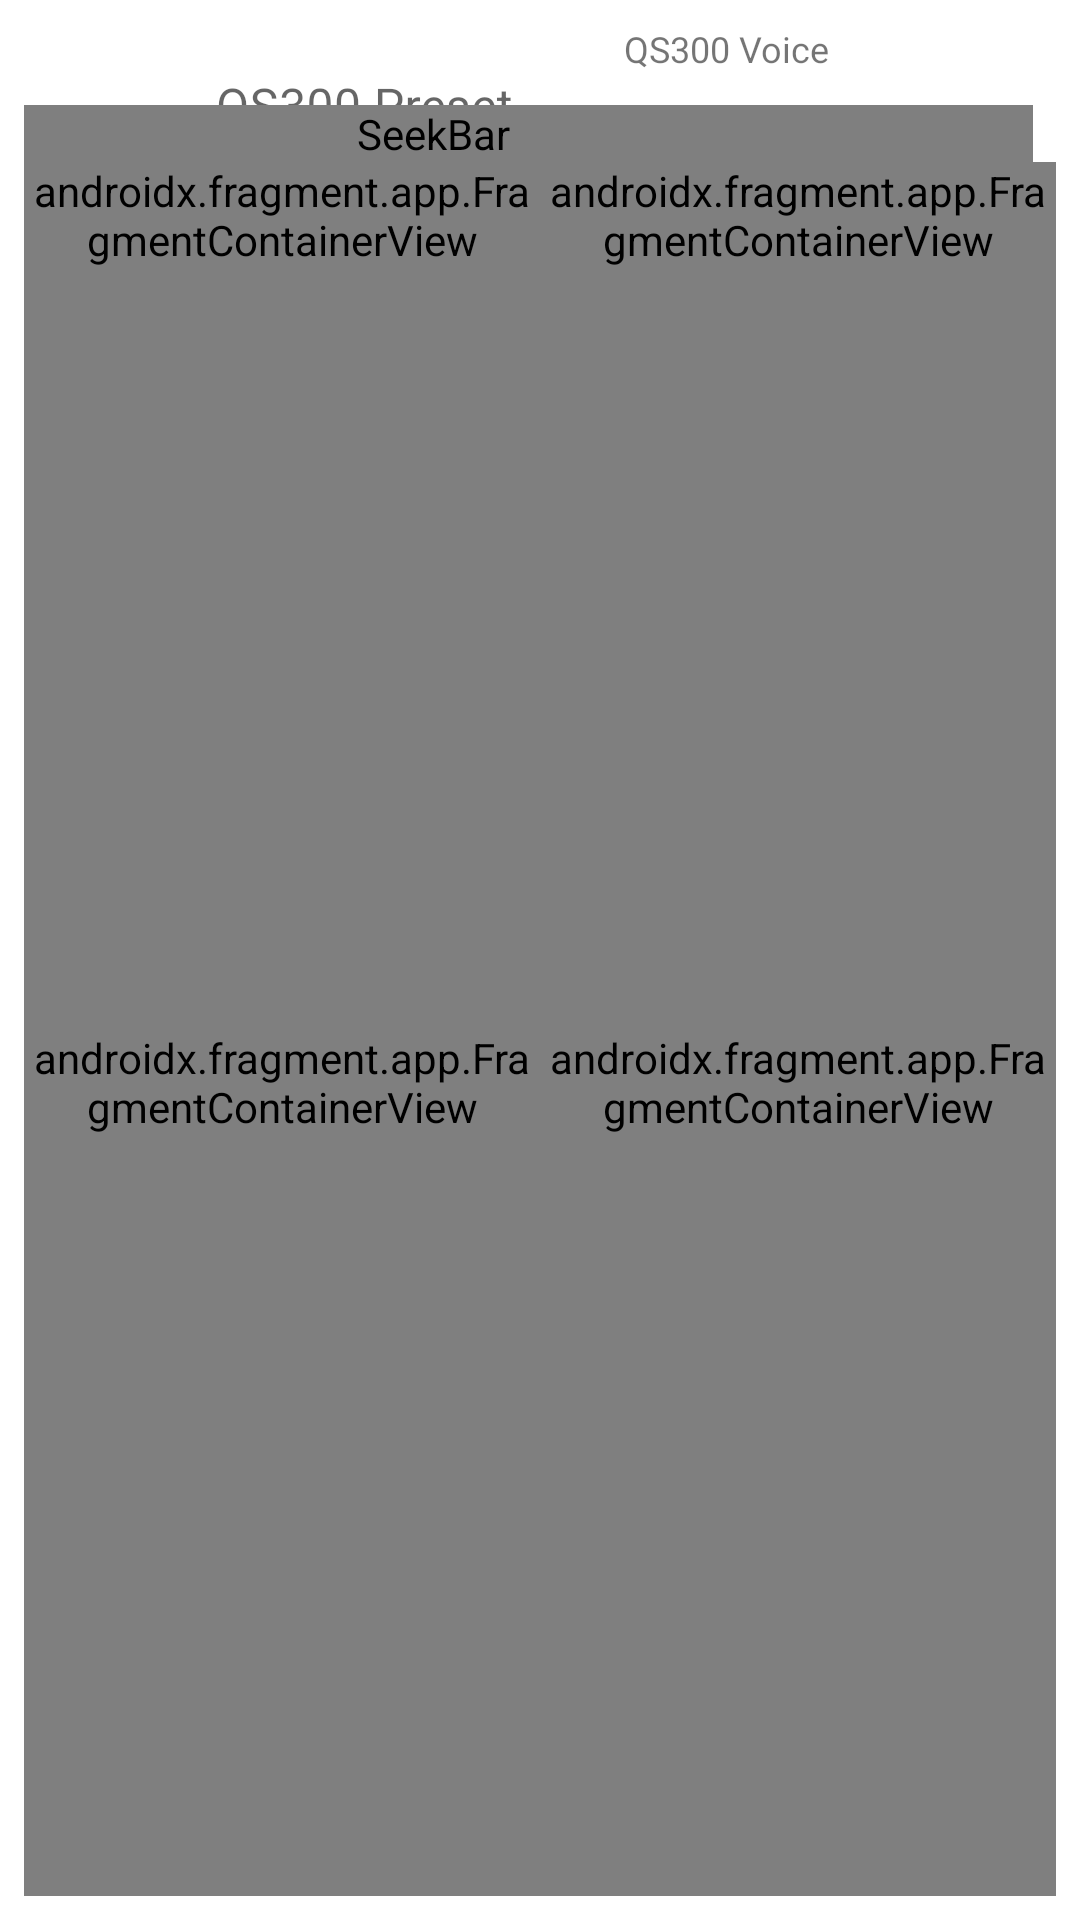

Produce the Android XML layout that renders to this screen, including the resource entries it uses.
<!-- AndroidManifest.xml: application theme Theme.XGBuddy -->
<!-- res/layout/fragment_voice_edit.xml -->
<?xml version="1.0" encoding="utf-8"?>
<androidx.constraintlayout.widget.ConstraintLayout xmlns:android="http://schemas.android.com/apk/res/android"
    xmlns:app="http://schemas.android.com/apk/res-auto"
    xmlns:tools="http://schemas.android.com/tools"
    android:layout_width="match_parent"
    android:layout_height="match_parent"
    android:padding="8dp">

    <ImageButton
        android:id="@+id/ibQSVoiceList"
        style="@style/Widget.AppCompat.Button.Borderless"
        android:layout_width="48dp"
        android:layout_height="48dp"
        android:adjustViewBounds="true"
        android:scaleType="fitCenter"
        app:layout_constraintBottom_toBottomOf="@+id/tiQSPresetName"
        app:layout_constraintStart_toStartOf="parent"
        app:layout_constraintTop_toTopOf="parent"
        app:srcCompat="@drawable/baseline_view_list_24" />

    <com.google.android.material.textfield.TextInputLayout
        android:id="@+id/tiQSPresetName"
        android:layout_width="wrap_content"
        android:layout_height="wrap_content"
        android:minEms="8"
        app:boxBackgroundColor="#00000000"
        app:layout_constraintStart_toEndOf="@id/ibQSVoiceList"
        app:layout_constraintTop_toTopOf="parent">

        <com.google.android.material.textfield.TextInputEditText
            android:id="@+id/etQSPreset"
            android:layout_width="match_parent"
            android:layout_height="wrap_content"
            android:focusable="false"
            android:focusableInTouchMode="false"
            android:hint="@string/qs300_preset_label"
            android:inputType="textNoSuggestions" />
    </com.google.android.material.textfield.TextInputLayout>

    <Spinner
        android:id="@+id/spQsVoice"
        android:layout_width="wrap_content"
        android:layout_height="wrap_content"
        android:layout_marginTop="8dp"
        android:spinnerMode="dialog"
        app:layout_constraintStart_toEndOf="@id/tiQSPresetName"
        app:layout_constraintTop_toBottomOf="@id/tvVoiceName" />

    <ImageButton
        android:id="@+id/ibNameEdit"
        style="@style/Widget.AppCompat.Button.Borderless"
        android:layout_width="48dp"
        android:layout_height="48dp"
        android:adjustViewBounds="true"
        android:scaleType="fitCenter"
        app:layout_constraintBottom_toBottomOf="@+id/spQsVoice"
        app:layout_constraintStart_toEndOf="@id/spQsVoice"
        app:layout_constraintTop_toTopOf="@+id/tiQSPresetName"
        app:srcCompat="@drawable/baseline_edit_24" />

    <TextView
        android:id="@+id/tvVoiceName"
        android:layout_width="wrap_content"
        android:layout_height="wrap_content"
        android:text="@string/qs300_voice_label"
        android:textSize="12sp"
        app:layout_constraintStart_toStartOf="@id/spQsVoice"
        app:layout_constraintTop_toTopOf="parent" />

    <TextView
        android:id="@+id/tvLevelLabel"
        android:layout_width="wrap_content"
        android:layout_height="wrap_content"
        android:text="@string/qs300_voice_voice_lvl"
        android:textSize="12sp"
        app:layout_constraintStart_toStartOf="@+id/cvVoiceLevel"
        app:layout_constraintTop_toTopOf="parent" />

    <SeekBar
        android:id="@+id/cvVoiceLevel"
        style="@style/BiggerSeekbar"
        android:layout_width="@dimen/qs300_voice_seek_length"
        android:layout_height="wrap_content"
        android:layout_marginEnd="8dp"
        android:max="127"
        app:layout_constraintBottom_toBottomOf="@id/spQsVoice"
        app:layout_constraintEnd_toEndOf="parent"
        app:layout_constraintTop_toTopOf="@id/spQsVoice" />

    <LinearLayout
        android:layout_width="0dp"
        android:layout_height="0dp"
        android:orientation="horizontal"
        app:layout_constraintBottom_toBottomOf="parent"
        app:layout_constraintEnd_toEndOf="parent"
        app:layout_constraintStart_toStartOf="parent"
        app:layout_constraintTop_toBottomOf="@id/cvVoiceLevel">

        <androidx.constraintlayout.widget.ConstraintLayout
            android:layout_width="0dp"
            android:layout_height="match_parent"
            android:layout_weight="0.5">

            <androidx.fragment.app.FragmentContainerView
                android:id="@+id/elementPrimaryContainer0"
                android:name="com.yamahaw.xgbuddy.ui.qs300.QSElementPrimaryControlFragment"
                android:layout_width="0dp"
                android:layout_height="wrap_content"
                app:elementIndex="0"
                app:layout_constraintEnd_toEndOf="parent"
                app:layout_constraintStart_toStartOf="parent"
                app:layout_constraintTop_toTopOf="parent"
                tools:layout="@layout/fragment_qs_element_primary_control" />

            <androidx.fragment.app.FragmentContainerView
                android:id="@+id/elementEditContainer0"
                android:name="com.yamahaw.xgbuddy.ui.qs300.ElementEditFragment"
                android:layout_width="0dp"
                android:layout_height="0dp"
                app:elementIndex="0"
                app:layout_constraintBottom_toBottomOf="parent"
                app:layout_constraintEnd_toEndOf="parent"
                app:layout_constraintStart_toStartOf="parent"
                app:layout_constraintTop_toBottomOf="@id/elementPrimaryContainer0"
                tools:layout="@layout/fragment_element_edit" />
        </androidx.constraintlayout.widget.ConstraintLayout>

        <androidx.constraintlayout.widget.ConstraintLayout
            android:layout_width="0dp"
            android:layout_height="match_parent"
            android:layout_weight="0.5"
            android:orientation="vertical">

            <androidx.fragment.app.FragmentContainerView
                android:id="@+id/elementPrimaryContainer1"
                android:name="com.yamahaw.xgbuddy.ui.qs300.QSElementPrimaryControlFragment"
                android:layout_width="0dp"
                android:layout_height="wrap_content"
                app:elementIndex="1"
                app:layout_constraintEnd_toEndOf="parent"
                app:layout_constraintStart_toStartOf="parent"
                app:layout_constraintTop_toTopOf="parent"
                tools:layout="@layout/fragment_qs_element_primary_control" />

            <androidx.fragment.app.FragmentContainerView
                android:id="@+id/elementEditContainer1"
                android:name="com.yamahaw.xgbuddy.ui.qs300.ElementEditFragment"
                android:layout_width="0dp"
                android:layout_height="0dp"
                app:elementIndex="1"
                app:layout_constraintBottom_toBottomOf="parent"
                app:layout_constraintEnd_toEndOf="parent"
                app:layout_constraintStart_toStartOf="parent"
                app:layout_constraintTop_toBottomOf="@id/elementPrimaryContainer1"
                tools:layout="@layout/fragment_element_edit" />
        </androidx.constraintlayout.widget.ConstraintLayout>
    </LinearLayout>
</androidx.constraintlayout.widget.ConstraintLayout>
<!-- res/layout/fragment_qs_element_primary_control.xml (included above) -->
<?xml version="1.0" encoding="utf-8"?>
<androidx.constraintlayout.widget.ConstraintLayout xmlns:android="http://schemas.android.com/apk/res/android"
    xmlns:app="http://schemas.android.com/apk/res-auto"
    android:layout_width="match_parent"
    android:layout_height="wrap_content"
    android:layout_margin="8dp"
    android:background="@drawable/container_bg_shape">

    <TextView
        android:id="@+id/tvPrimElementNum"
        android:layout_width="wrap_content"
        android:layout_height="wrap_content"
        android:layout_marginStart="8dp"
        android:layout_marginTop="8dp"
        android:text="Element 1"
        app:layout_constraintStart_toStartOf="parent"
        app:layout_constraintTop_toTopOf="parent" />

    <Spinner
        android:id="@+id/spQsWave"
        android:layout_width="wrap_content"
        android:layout_height="wrap_content"
        android:layout_marginStart="16dp"
        android:layout_marginTop="8dp"
        android:entries="@array/qs300_wave_entries"
        android:spinnerMode="dialog"
        app:layout_constraintStart_toStartOf="parent"
        app:layout_constraintTop_toBottomOf="@+id/tvPrimElementNum" />

    <com.google.android.material.switchmaterial.SwitchMaterial
        android:id="@+id/swElementOn"
        android:layout_width="wrap_content"
        android:layout_height="wrap_content"
        android:layout_marginEnd="16dp"
        app:layout_constraintBottom_toBottomOf="@+id/spQsWave"
        app:layout_constraintEnd_toEndOf="parent"
        app:layout_constraintTop_toTopOf="@+id/spQsWave" />

    <com.example.xgbuddy.ui.custom.ControlViewGroup
        android:id="@+id/cvgElementMain"
        android:layout_width="0dp"
        android:layout_height="wrap_content"
        android:entries="@array/qs300_element_main"
        app:cvgLabel=""
        app:layout_constraintBottom_toBottomOf="parent"
        app:layout_constraintEnd_toEndOf="parent"
        app:layout_constraintStart_toStartOf="parent"
        app:layout_constraintTop_toBottomOf="@id/swElementOn" />


</androidx.constraintlayout.widget.ConstraintLayout>
<!-- res/layout/fragment_element_edit.xml (included above) -->
<?xml version="1.0" encoding="utf-8"?>
<androidx.constraintlayout.widget.ConstraintLayout xmlns:android="http://schemas.android.com/apk/res/android"
    xmlns:app="http://schemas.android.com/apk/res-auto"
    xmlns:tools="http://schemas.android.com/tools"
    android:layout_width="match_parent"
    android:layout_height="match_parent">

    <ScrollView
        android:id="@+id/scrollView2"
        android:layout_width="match_parent"
        android:layout_height="0dp"
        android:paddingEnd="48dp"
        app:layout_constraintBottom_toBottomOf="parent"
        app:layout_constraintEnd_toEndOf="parent"
        app:layout_constraintStart_toStartOf="parent"
        app:layout_constraintTop_toTopOf="parent">

        <LinearLayout
            android:id="@+id/llElEditControlContainer"
            android:layout_width="match_parent"
            android:layout_height="wrap_content"
            android:layout_margin="8dp"
            android:orientation="vertical"
            tools:viewBindingIgnore="true">

            <com.yamahaw.xgbuddy.ui.custom.ControlViewGroup
                android:id="@+id/cvgElementMain"
                style="@style/ControlViewGroupElement"
                android:entries="@array/qs300_element_main"
                app:cvgLabel="Main" />

            <com.yamahaw.xgbuddy.ui.custom.ControlViewGroup
                android:id="@+id/cvgLfo"
                style="@style/ControlViewGroupElement"
                android:entries="@array/qs300_element_lfo"
                app:cvgLabel="LFO">

                <LinearLayout
                    android:id="@+id/lfoExtras"
                    android:layout_width="match_parent"
                    android:layout_height="wrap_content">

                    <com.yamahaw.xgbuddy.ui.custom.SpinnerControlView
                        android:id="@+id/cvLfoWave"
                        android:layout_width="wrap_content"
                        android:layout_height="wrap_content"
                        app:pcEntries="@array/qs300_lfo_wave_entries"
                        app:pcId="@string/qs300_el_lfo_wave" />

                    <com.yamahaw.xgbuddy.ui.custom.SwitchControlView
                        android:id="@+id/cvLfoPhaseInit"
                        android:layout_width="wrap_content"
                        android:layout_height="wrap_content"
                        android:layout_marginStart="16dp"
                        app:pcId="@string/qs300_el_lfo_phase_init" />

                </LinearLayout>
            </com.yamahaw.xgbuddy.ui.custom.ControlViewGroup>

            <com.yamahaw.xgbuddy.ui.custom.ControlViewGroup
                android:id="@+id/cvgAeg"
                style="@style/ControlViewGroupElement"
                android:entries="@array/qs300_element_aeg"
                app:cvgLabel="Amplitude EG" />

            <com.yamahaw.xgbuddy.ui.custom.ControlViewGroup
                android:id="@+id/cvgPitch"
                style="@style/ControlViewGroupElement"
                android:entries="@array/qs300_element_pitch"
                app:cvgLabel="Pitch" />

            <com.yamahaw.xgbuddy.ui.custom.ControlViewGroup
                android:id="@+id/cvgPeg"
                style="@style/ControlViewGroupElement"
                android:entries="@array/qs300_element_peg"
                app:cvgLabel="Pitch EG" />

            <com.yamahaw.xgbuddy.ui.custom.ControlViewGroup
                android:id="@+id/cvgFeg"
                style="@style/ControlViewGroupElement"
                android:entries="@array/qs300_element_feg"
                app:cvgLabel="Filter EG" />

            <com.yamahaw.xgbuddy.ui.custom.ControlViewGroup
                android:id="@+id/cvgLvlScale"
                style="@style/ControlViewGroupElement"
                android:entries="@array/qs300_element_level_scaling"
                app:cvgLabel="Level Scaling" />

            <com.yamahaw.xgbuddy.ui.custom.ControlViewGroup
                android:id="@+id/cvgFilterScale"
                style="@style/ControlViewGroupElement"
                android:entries="@array/qs300_element_filter_scaling"
                app:cvgLabel="Filter Scaling" />

            <com.yamahaw.xgbuddy.ui.custom.ControlViewGroup
                android:id="@+id/cvgMisc"
                style="@style/ControlViewGroupElement"
                android:entries="@array/qs300_element_general"
                app:cvgLabel="Note/Vel Range" />

        </LinearLayout>
    </ScrollView>
</androidx.constraintlayout.widget.ConstraintLayout>
<!-- resources referenced by this layout -->
<resources>
  <dimen name="qs300_voice_seek_length">400dp</dimen>
  <string name="qs300_el_lfo_phase_init">LFO Phase Initialize</string>
  <string name="qs300_el_lfo_wave">LFO Wave</string>
  <string name="qs300_preset_label">QS300 Preset</string>
  <string name="qs300_voice_label">QS300 Voice</string>
  <string name="qs300_voice_voice_lvl">Voice Level</string>
  <string name="qs300_el_aeg_attack">AEG Attack Rate</string>
  <string name="qs300_el_aeg_decay_rate_1">AEG Decay Rate 1</string>
  <string name="qs300_el_aeg_decay_lvl_1">AEG Decay Level 1</string>
  <string name="qs300_el_aeg_decay_rate_2">AEG Decay Rate 2</string>
  <string name="qs300_el_aeg_decay_lvl_2">AEG Decay Level 2</string>
  <string name="qs300_el_aeg_release">AEG Release Rate</string>
  <string name="qs300_el_aeg_key_on_delay">AEG Key On Delay</string>
  <string name="qs300_el_aeg_rate_scaling">AEG Rate Scaling</string>
  <string name="qs300_el_feg_lvl_0">Initial Level</string>
  <string name="qs300_el_feg_rate_1">Attack Rate</string>
  <string name="qs300_el_feg_lvl_1">Attack Level</string>
  <string name="qs300_el_feg_rate_2">Decay Rate 1</string>
  <string name="qs300_el_feg_lvl_2">Decay Level 1</string>
  <string name="qs300_el_feg_rate_3">Decay Rate 2</string>
  <string name="qs300_el_feg_lvl_3">Decay Level 2</string>
  <string name="qs300_el_feg_rate_4">Release Rate</string>
  <string name="qs300_el_feg_lvl_4">Release Level</string>
  <string name="qs300_el_feg_rate_scaling">FEG Rate Scaling</string>
  <string name="qs300_el_vel_sens">Velocity Sensitivity</string>
  <string name="qs300_el_vel_curve">Velocity Curve</string>
  <string name="qs300_el_note_lo">Note Limit Low</string>
  <string name="qs300_el_note_hi">Note Limit High</string>
  <string name="qs300_el_vel_lo">Velocity Limit Low</string>
  <string name="qs300_el_vel_hi">Velocity Limit High</string>
  <string name="qs300_el_lvl_scale_off_3">Level Scaling Offset 3</string>
  <string name="qs300_el_lvl_scale_off_4">Level Scaling Offset 4</string>
  <string name="qs300_el_lfo_speed">LFO Speed</string>
  <string name="qs300_el_lfo_fade">LFO Fade Time</string>
  <string name="qs300_el_lfo_pmd_depth">LFO PMD Depth</string>
  <string name="qs300_el_lfo_cmd_depth">LFO CMD Depth</string>
  <string name="qs300_el_lfo_amd_depth">LFO AMD Depth</string>
  <string name="qs300_el_element_lvl">Element Level</string>
  <string name="qs300_el_pan">Pan</string>
  <string name="qs300_el_cutoff_freq">Cutoff Frequency</string>
  <string name="qs300_el_filter_res">Filter Resonance</string>
  <string name="qs300_el_peg_depth">Pitch EG Depth</string>
  <string name="qs300_el_peg_lvl_0">Initial Level</string>
  <string name="qs300_el_peg_rate_1">Attack Rate</string>
  <string name="qs300_el_peg_lvl_1">Attack Level</string>
  <string name="qs300_el_peg_rate_2">Decay Rate 1</string>
  <string name="qs300_el_peg_lvl_2">Decay Level 1</string>
  <string name="qs300_el_peg_rate_3">Decay Rate 2</string>
  <string name="qs300_el_peg_lvl_3">Decay Level 2</string>
  <string name="qs300_el_peg_rate_4">Release Rate</string>
  <string name="qs300_el_peg_lvl_4">Release Level</string>
  <string name="qs300_el_peg_rate_scaling">PEG Rate Scaling</string>
  <string name="qs300_el_detune">Detune</string>
  <string name="qs300_el_note_shift">Note Shift</string>
  <string name="qs300_el_pitch_scaling">Pitch Scaling</string>
  <string name="qs300_lfo_wave_saw">Saw</string>
  <string name="qs300_lfo_wave_tri">Tri</string>
  <string name="qs300_lfo_wave_sh">S&amp;H</string>
  <color name="background_light">#FFF3E0</color>
  <color name="container_light">#D6D2CC</color>
  <color name="green_200">#A5D6A7</color>
  <color name="background_dark">#252525</color>
  <color name="green_500">#4CAF50</color>
  <color name="green_700">#388E3C</color>
  <color name="green_900">#1B5E20</color>
  <color name="yellow_200">#FFF59D</color>
  <color name="yellow_700">#FBC02D</color>
  <color name="red_900">#B71C1C</color>
  <dimen name="seekbar_thumb_size">22dp</dimen>
</resources>
